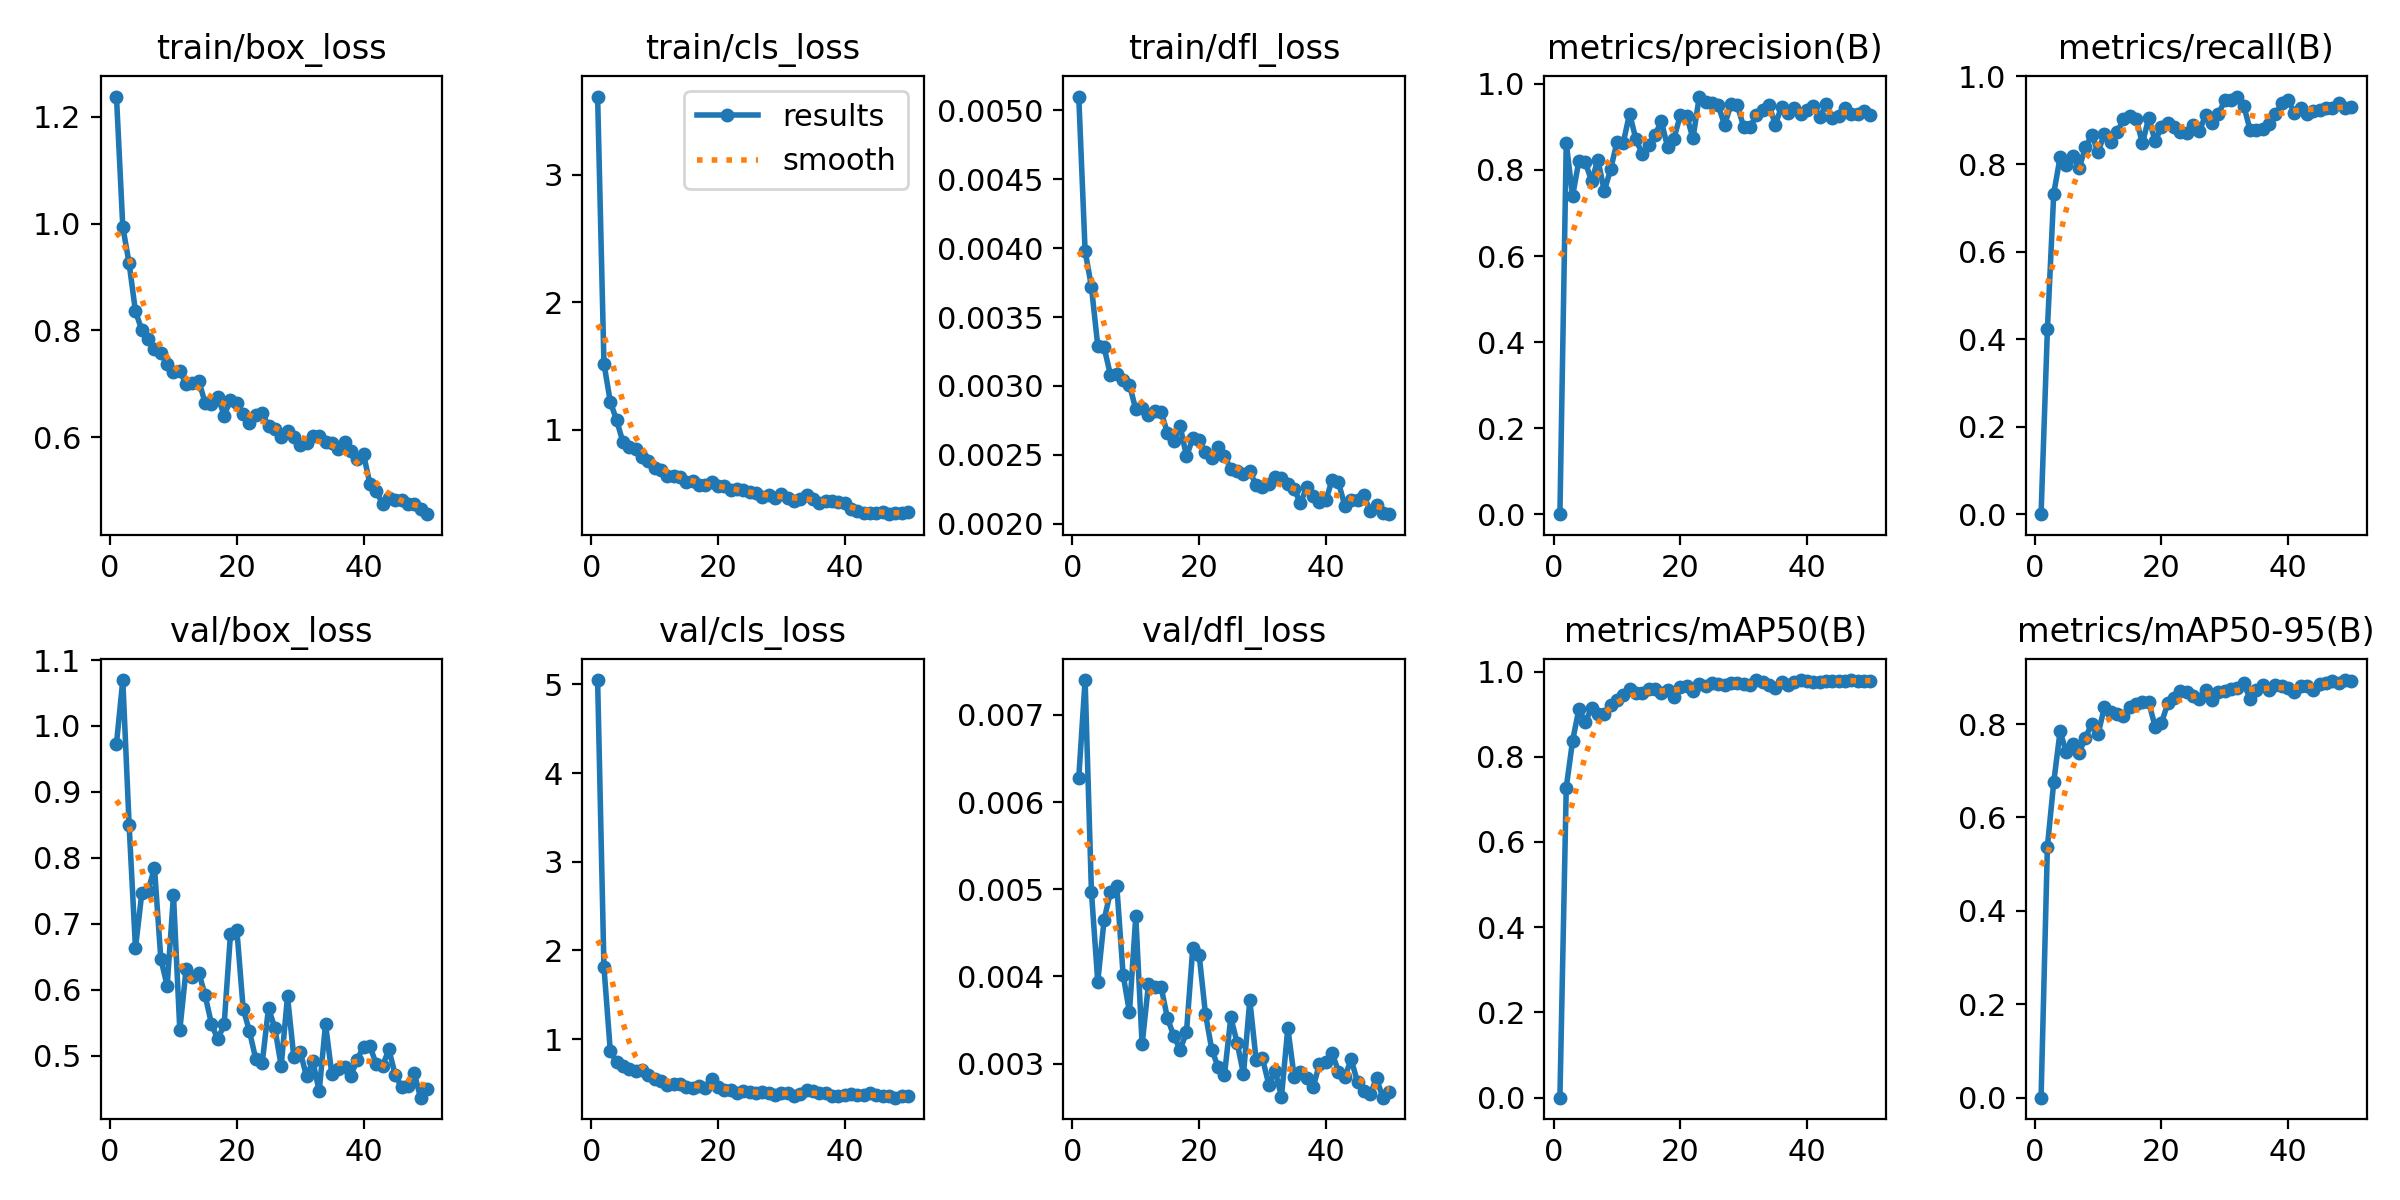

The table this chart was drawn from, first rows:
epoch, time, train/box_loss, train/cls_loss, train/dfl_loss, metrics/precision(B), metrics/recall(B), metrics/mAP50(B), metrics/mAP50-95(B), val/box_loss, val/cls_loss, val/dfl_loss, lr/pg0, lr/pg1, lr/pg2
1, 13.23, 1.238, 3.614, 0.0051, 0, 0, 0, 0, 0.973, 5.05, 0.00628, 0.0003291, 0.0003291, 0.06742
2, 16.98, 0.994, 1.521, 0.00398, 0.8623, 0.422, 0.7274, 0.5378, 1.07, 1.811, 0.0074, 0.0006493, 0.0006493, 0.0344
3, 20.72, 0.9256, 1.221, 0.00372, 0.7395, 0.7325, 0.8376, 0.6753, 0.8492, 0.8658, 0.00497, 0.0009563, 0.0009563, 0.001378
4, 24.28, 0.8358, 1.076, 0.00329, 0.8215, 0.8152, 0.9117, 0.7843, 0.6633, 0.7355, 0.00394, 0.0009406, 0.0009406, 0.0009406
5, 27.93, 0.8006, 0.9047, 0.00328, 0.818, 0.7969, 0.881, 0.7393, 0.7464, 0.6949, 0.00465, 0.0009208, 0.0009208, 0.0009208
6, 31.54, 0.7837, 0.865, 0.00308, 0.7746, 0.8176, 0.9144, 0.7571, 0.7504, 0.6629, 0.00497, 0.000901, 0.000901, 0.000901
7, 35.26, 0.7654, 0.8544, 0.00309, 0.8236, 0.7901, 0.8993, 0.7382, 0.785, 0.6418, 0.00504, 0.0008812, 0.0008812, 0.0008812
8, 38.83, 0.7579, 0.7907, 0.00304, 0.7511, 0.838, 0.9009, 0.7707, 0.647, 0.646, 0.00402, 0.0008614, 0.0008614, 0.0008614
9, 42.48, 0.7375, 0.7563, 0.00301, 0.8011, 0.8659, 0.9221, 0.8006, 0.6059, 0.597, 0.00359, 0.0008416, 0.0008416, 0.0008416
10, 46.05, 0.7218, 0.7014, 0.00283, 0.8645, 0.8275, 0.9343, 0.779, 0.7432, 0.5525, 0.00469, 0.0008218, 0.0008218, 0.0008218
11, 49.74, 0.7236, 0.6827, 0.00284, 0.8633, 0.869, 0.9449, 0.8358, 0.5388, 0.521, 0.00322, 0.000802, 0.000802, 0.000802
12, 53.36, 0.6997, 0.6423, 0.00279, 0.9311, 0.8503, 0.958, 0.8253, 0.6321, 0.4778, 0.00391, 0.0007822, 0.0007822, 0.0007822
13, 56.97, 0.7023, 0.6355, 0.00282, 0.8709, 0.8726, 0.9505, 0.8223, 0.6196, 0.4968, 0.00388, 0.0007624, 0.0007624, 0.0007624
14, 60.55, 0.7051, 0.6325, 0.00281, 0.8375, 0.9017, 0.9487, 0.8164, 0.626, 0.488, 0.00388, 0.0007426, 0.0007426, 0.0007426
15, 64.26, 0.6642, 0.5955, 0.00266, 0.8589, 0.91, 0.9588, 0.837, 0.5912, 0.4629, 0.00352, 0.0007228, 0.0007228, 0.0007228
16, 67.91, 0.6616, 0.5961, 0.0026, 0.8803, 0.904, 0.9598, 0.8435, 0.548, 0.4494, 0.00332, 0.000703, 0.000703, 0.000703
17, 71.49, 0.6758, 0.5684, 0.00271, 0.9137, 0.8472, 0.9505, 0.8465, 0.5246, 0.4753, 0.00316, 0.0006832, 0.0006832, 0.0006832
18, 75.11, 0.6404, 0.5684, 0.00249, 0.8536, 0.9056, 0.9569, 0.8467, 0.5476, 0.4442, 0.00336, 0.0006634, 0.0006634, 0.0006634
19, 78.83, 0.67, 0.5887, 0.00262, 0.8731, 0.8519, 0.9396, 0.7948, 0.6849, 0.5453, 0.00433, 0.0006436, 0.0006436, 0.0006436
20, 82.48, 0.6643, 0.5608, 0.00261, 0.9269, 0.8844, 0.9635, 0.8023, 0.6909, 0.4623, 0.00425, 0.0006238, 0.0006238, 0.0006238
21, 86.07, 0.6435, 0.5593, 0.00252, 0.9262, 0.8933, 0.9653, 0.8443, 0.5713, 0.4306, 0.00357, 0.000604, 0.000604, 0.000604
22, 89.64, 0.6272, 0.5308, 0.00248, 0.8735, 0.8851, 0.9534, 0.8556, 0.5367, 0.4233, 0.00316, 0.0005842, 0.0005842, 0.0005842
23, 93.38, 0.6413, 0.5341, 0.00256, 0.9707, 0.8725, 0.9705, 0.8717, 0.4943, 0.3864, 0.00296, 0.0005644, 0.0005644, 0.0005644
24, 97.01, 0.6456, 0.5255, 0.00249, 0.9568, 0.8709, 0.9666, 0.8686, 0.4882, 0.4095, 0.00287, 0.0005446, 0.0005446, 0.0005446
25, 100.6, 0.62, 0.5097, 0.0024, 0.955, 0.8887, 0.9723, 0.8608, 0.5722, 0.4011, 0.00353, 0.0005248, 0.0005248, 0.0005248
26, 104.2, 0.6146, 0.5049, 0.00238, 0.9499, 0.8753, 0.9714, 0.8545, 0.5418, 0.3915, 0.00324, 0.000505, 0.000505, 0.000505
27, 107.9, 0.601, 0.474, 0.00236, 0.9042, 0.9131, 0.9691, 0.873, 0.4844, 0.399, 0.00288, 0.0004852, 0.0004852, 0.0004852
28, 111.5, 0.6109, 0.4877, 0.00238, 0.9528, 0.8945, 0.9737, 0.8511, 0.5897, 0.3938, 0.00373, 0.0004654, 0.0004654, 0.0004654
29, 115.1, 0.6004, 0.4652, 0.00228, 0.9506, 0.9139, 0.9735, 0.8698, 0.4975, 0.3655, 0.00304, 0.0004456, 0.0004456, 0.0004456
30, 118.6, 0.5844, 0.5002, 0.00227, 0.9004, 0.9457, 0.9718, 0.8706, 0.5061, 0.3889, 0.00306, 0.0004258, 0.0004258, 0.0004258
31, 122.3, 0.5898, 0.4693, 0.00229, 0.8995, 0.9467, 0.9694, 0.8746, 0.4686, 0.3932, 0.00276, 0.000406, 0.000406, 0.000406
32, 125.9, 0.602, 0.4443, 0.00234, 0.9267, 0.9541, 0.9797, 0.8769, 0.4914, 0.3562, 0.00292, 0.0003862, 0.0003862, 0.0003862
33, 129.5, 0.6015, 0.4578, 0.00233, 0.9397, 0.9332, 0.9746, 0.8872, 0.446, 0.3753, 0.00262, 0.0003664, 0.0003664, 0.0003664
34, 133.1, 0.5912, 0.4868, 0.00229, 0.9508, 0.8778, 0.9687, 0.8537, 0.5478, 0.4242, 0.00341, 0.0003466, 0.0003466, 0.0003466
35, 136.8, 0.5888, 0.4608, 0.00225, 0.9055, 0.8772, 0.9608, 0.8733, 0.4718, 0.4189, 0.00285, 0.0003268, 0.0003268, 0.0003268
36, 140.4, 0.5771, 0.4286, 0.00215, 0.9474, 0.881, 0.9748, 0.8839, 0.4792, 0.3879, 0.0029, 0.000307, 0.000307, 0.000307
37, 144, 0.5912, 0.4406, 0.00227, 0.9318, 0.8924, 0.9689, 0.8732, 0.4833, 0.3923, 0.00283, 0.0002872, 0.0002872, 0.0002872
38, 147.7, 0.5731, 0.4455, 0.0022, 0.9435, 0.9132, 0.9751, 0.8848, 0.4696, 0.3613, 0.00273, 0.0002674, 0.0002674, 0.0002674
39, 151.4, 0.5596, 0.4364, 0.00216, 0.9298, 0.9393, 0.9795, 0.8817, 0.4938, 0.3616, 0.003, 0.0002476, 0.0002476, 0.0002476
40, 155.1, 0.5679, 0.4308, 0.00217, 0.9396, 0.946, 0.9789, 0.8763, 0.5138, 0.3714, 0.00302, 0.0002278, 0.0002278, 0.0002278
41, 159.3, 0.5128, 0.3812, 0.00232, 0.9479, 0.9165, 0.9758, 0.8693, 0.5145, 0.3792, 0.00312, 0.000208, 0.000208, 0.000208
42, 162.8, 0.4995, 0.3637, 0.0023, 0.9223, 0.9271, 0.9762, 0.8816, 0.4872, 0.3723, 0.00291, 0.0001882, 0.0001882, 0.0001882
43, 166.3, 0.4743, 0.3506, 0.00213, 0.9524, 0.9147, 0.9778, 0.8815, 0.4842, 0.3673, 0.00285, 0.0001684, 0.0001684, 0.0001684
44, 169.9, 0.4859, 0.3458, 0.00217, 0.9209, 0.9213, 0.9768, 0.872, 0.5093, 0.3869, 0.00305, 0.0001486, 0.0001486, 0.0001486
45, 173.3, 0.4822, 0.3515, 0.00217, 0.9251, 0.9238, 0.9782, 0.8868, 0.471, 0.3716, 0.00279, 0.0001288, 0.0001288, 0.0001288
46, 176.8, 0.4825, 0.3552, 0.00221, 0.9442, 0.9272, 0.9783, 0.8886, 0.4518, 0.3544, 0.00269, 0.000109, 0.000109, 0.000109
47, 180.5, 0.4755, 0.3397, 0.00209, 0.9303, 0.9285, 0.98, 0.8915, 0.4534, 0.3562, 0.00265, 8.92e-05, 8.92e-05, 8.92e-05
48, 184.2, 0.4751, 0.3474, 0.00214, 0.931, 0.9392, 0.9785, 0.8876, 0.4734, 0.3386, 0.00283, 6.94e-05, 6.94e-05, 6.94e-05
49, 187.8, 0.4656, 0.352, 0.00208, 0.9382, 0.9276, 0.9787, 0.8943, 0.4362, 0.3565, 0.00261, 4.96e-05, 4.96e-05, 4.96e-05
50, 191.4, 0.4556, 0.3529, 0.00207, 0.928, 0.931, 0.9787, 0.8932, 0.4489, 0.3564, 0.00267, 2.98e-05, 2.98e-05, 2.98e-05
